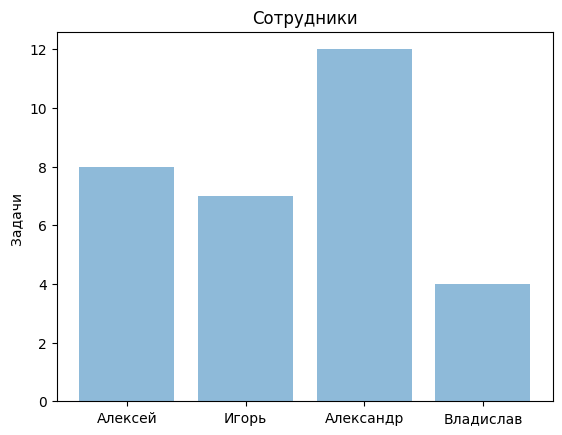

Reproduce this figure in Python.

import matplotlib.pyplot as plt; plt.rcdefaults()
import numpy as np
import matplotlib.pyplot as plt

name = ("Алексей","Игорь", "Александр", "Владислав")

y_pos = np.arange(len(name))
speed = [8, 7, 12, 4]
plt.bar(y_pos, speed, align='center', alpha=0.5)
plt.xticks(y_pos, name)
plt.ylabel('Задачи ')
plt.title('Сотрудники')

plt.show()



"""def information_for_the_day ():
    current_date = datetime.datetime.today().replace(microsecond=0)
    print(current_date)
    zero_time = current_date - timedelta(minutes=current_date.minute,seconds=current_date.second,hours=current_date.hour)##получаем начало дня
    print (zero_time)
    while zero_time <= current_date :
        print ("информация за 5 минуту ")
        zero_time= zero_time + timedelta(minutes=5)
        print(zero_time)
information_for_the_day()
"""
